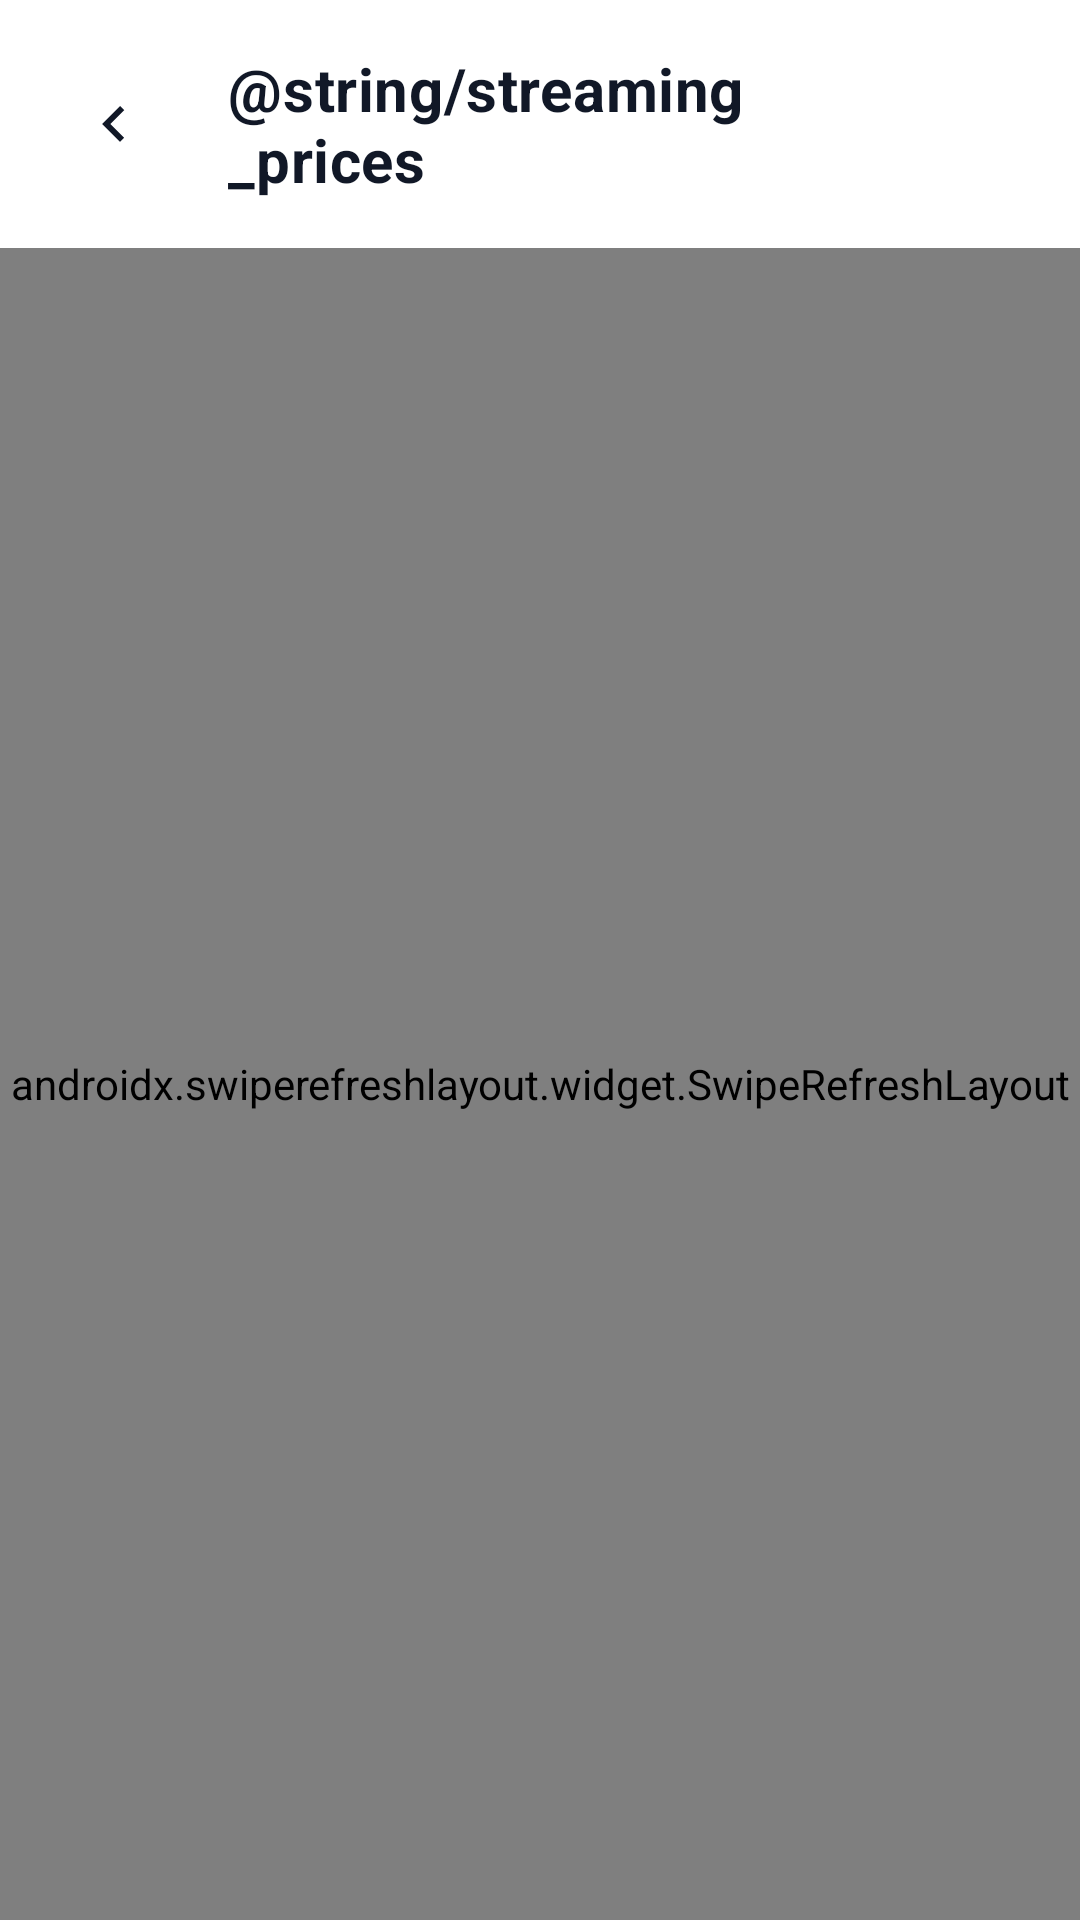

The Android layout XML behind this screen, and the referenced resources:
<!-- AndroidManifest.xml: application theme Theme.Aboneliklerim -->
<!-- res/layout/activity_streaming_prices.xml -->
<?xml version="1.0" encoding="utf-8"?>
<androidx.constraintlayout.widget.ConstraintLayout
    xmlns:android="http://schemas.android.com/apk/res/android"
    xmlns:app="http://schemas.android.com/apk/res-auto"
    xmlns:tools="http://schemas.android.com/tools"
    android:layout_width="match_parent"
    android:layout_height="match_parent"
    android:background="@color/bg_main"
    android:fitsSystemWindows="true">

    
    <LinearLayout
        android:id="@+id/headerLayout"
        android:layout_width="match_parent"
        android:layout_height="wrap_content"
        android:orientation="horizontal"
        android:padding="16dp"
        android:paddingTop="40dp"
        android:gravity="center_vertical"
        app:layout_constraintTop_toTopOf="parent"
        app:layout_constraintStart_toStartOf="parent"
        app:layout_constraintEnd_toEndOf="parent">

        <ImageButton
            android:id="@+id/btnBack"
            android:layout_width="44dp"
            android:layout_height="44dp"
            android:background="@drawable/back_button_bg"
            android:src="@drawable/ic_back_chevron"
            android:padding="10dp"
            android:scaleType="centerInside"
            android:tint="@color/text_main"
            android:contentDescription="@string/back" />

        <TextView
            android:layout_width="0dp"
            android:layout_height="wrap_content"
            android:layout_weight="1"
            android:layout_marginStart="16dp"
            android:text="@string/streaming_prices"
            android:textColor="@color/text_main"
            android:textSize="20sp"
            android:textStyle="bold"
            android:letterSpacing="0.01" />

        <ImageButton
            android:id="@+id/btnRefresh"
            android:layout_width="44dp"
            android:layout_height="44dp"
            android:background="?attr/selectableItemBackgroundBorderless"
            android:src="@drawable/senkronize"
            android:padding="10dp"
            android:scaleType="centerInside"
            android:tint="@color/primary_indigo"
            android:contentDescription="@string/update" />
    </LinearLayout>

    
    <androidx.swiperefreshlayout.widget.SwipeRefreshLayout
        android:id="@+id/swipeRefreshLayout"
        android:layout_width="match_parent"
        android:layout_height="0dp"
        app:layout_constraintTop_toBottomOf="@id/headerLayout"
        app:layout_constraintBottom_toBottomOf="parent"
        app:layout_constraintStart_toStartOf="parent"
        app:layout_constraintEnd_toEndOf="parent">

        <androidx.core.widget.NestedScrollView
            android:layout_width="match_parent"
            android:layout_height="match_parent"
            android:fillViewport="true">

            <LinearLayout
                android:layout_width="match_parent"
                android:layout_height="wrap_content"
                android:orientation="vertical"
                android:padding="16dp">

                
                <androidx.cardview.widget.CardView
                    android:layout_width="match_parent"
                    android:layout_height="wrap_content"
                    app:cardCornerRadius="16dp"
                    app:cardElevation="0dp"
                    app:cardBackgroundColor="@color/surface_main"
                    android:layout_marginBottom="16dp">
                    
                    <LinearLayout
                        android:layout_width="match_parent"
                        android:layout_height="wrap_content"
                        android:orientation="horizontal"
                        android:padding="16dp"
                        android:gravity="center_vertical">
                        
                        <ImageView
                            android:layout_width="24dp"
                            android:layout_height="24dp"
                            android:src="@drawable/global"
                            android:layout_marginEnd="12dp" />
                        
                        <TextView
                            android:layout_width="match_parent"
                            android:layout_height="wrap_content"
                            android:text="Prices are fetched globally and converted to your default currency using live daily exchange rates."
                            android:textColor="@color/text_secondary"
                            android:textSize="13sp" />
                    </LinearLayout>
                </androidx.cardview.widget.CardView>

                
                <androidx.recyclerview.widget.RecyclerView
                    android:id="@+id/rvStreamingPlatforms"
                    android:layout_width="match_parent"
                    android:layout_height="wrap_content"
                    android:nestedScrollingEnabled="false"
                    tools:listitem="@layout/item_streaming_platform" />

                
                <TextView
                    android:id="@+id/tvLastUpdate"
                    android:layout_width="match_parent"
                    android:layout_height="wrap_content"
                    android:gravity="center"
                    android:padding="24dp"
                    android:textColor="@color/text_secondary"
                    android:textSize="12sp"
                    tools:text="Son Güncelleme: 19.05.2026 16:30" />
            </LinearLayout>
        </androidx.core.widget.NestedScrollView>
    </androidx.swiperefreshlayout.widget.SwipeRefreshLayout>

    
    <FrameLayout
        android:id="@+id/loadingOverlay"
        android:layout_width="match_parent"
        android:layout_height="match_parent"
        android:background="#80000000"
        android:visibility="gone"
        android:clickable="true"
        android:focusable="true">

        <ProgressBar
            android:layout_width="wrap_content"
            android:layout_height="wrap_content"
            android:layout_gravity="center"
            android:indeterminateTint="@color/white" />
    </FrameLayout>

</androidx.constraintlayout.widget.ConstraintLayout>
<!-- res/layout/item_streaming_platform.xml (included above) -->
<?xml version="1.0" encoding="utf-8"?>
<androidx.cardview.widget.CardView
    xmlns:android="http://schemas.android.com/apk/res/android"
    xmlns:app="http://schemas.android.com/apk/res-auto"
    xmlns:tools="http://schemas.android.com/tools"
    android:layout_width="match_parent"
    android:layout_height="wrap_content"
    app:cardCornerRadius="16dp"
    app:cardElevation="2dp"
    app:cardUseCompatPadding="true"
    android:layout_marginBottom="8dp"
    android:foreground="?attr/selectableItemBackground">

    <LinearLayout
        android:layout_width="match_parent"
        android:layout_height="wrap_content"
        android:orientation="vertical"
        android:padding="16dp">

        
        <LinearLayout
            android:layout_width="match_parent"
            android:layout_height="wrap_content"
            android:orientation="horizontal"
            android:gravity="center_vertical"
            android:layout_marginBottom="12dp">

            <ImageView
                android:id="@+id/imgPlatformLogo"
                android:layout_width="48dp"
                android:layout_height="48dp"
                android:src="@drawable/ic_logo_prime_video"
                android:scaleType="centerInside"
                android:contentDescription="Platform Logo" />

            <TextView
                android:id="@+id/tvPlatformName"
                android:layout_width="0dp"
                android:layout_height="wrap_content"
                android:layout_weight="1"
                android:layout_marginStart="16dp"
                android:textColor="@color/text_main"
                android:textSize="18sp"
                android:textStyle="bold"
                tools:text="Amazon Prime Video" />

            
            <TextView
                android:id="@+id/tvTrendBadge"
                android:layout_width="wrap_content"
                android:layout_height="wrap_content"
                android:background="@drawable/bg_shared_contact_pill"
                android:paddingHorizontal="10dp"
                android:paddingVertical="4dp"
                android:textColor="@color/text_secondary"
                android:textSize="11sp"
                android:textStyle="bold"
                tools:text="Stable" />

            
            <ImageView
                android:id="@+id/imgNotificationBell"
                android:layout_width="32dp"
                android:layout_height="32dp"
                android:layout_marginStart="8dp"
                android:padding="4dp"
                android:src="@drawable/ic_bell"
                android:clickable="true"
                android:focusable="true"
                android:background="?attr/selectableItemBackgroundBorderless"
                android:contentDescription="Toggle Notification" />
        </LinearLayout>

        
        <View
            android:layout_width="match_parent"
            android:layout_height="1dp"
            android:background="@color/surface_secondary"
            android:layout_marginBottom="12dp" />

        
        <LinearLayout
            android:id="@+id/plansContainer"
            android:layout_width="match_parent"
            android:layout_height="wrap_content"
            android:orientation="vertical"
            android:layout_marginBottom="12dp"
            tools:layout_height="60dp">
            
        </LinearLayout>

        
        <View
            android:layout_width="match_parent"
            android:layout_height="1dp"
            android:background="@color/surface_secondary"
            android:layout_marginBottom="12dp" />

        
        <LinearLayout
            android:id="@+id/btnOpenWeb"
            android:layout_width="match_parent"
            android:layout_height="wrap_content"
            android:orientation="horizontal"
            android:gravity="center"
            android:padding="8dp"
            android:background="?attr/selectableItemBackground"
            android:clickable="true"
            android:focusable="true">

            <TextView
                android:layout_width="wrap_content"
                android:layout_height="wrap_content"
                android:text="@string/open_website"
                android:textColor="@color/primary_indigo"
                android:textSize="14sp"
                android:textStyle="bold"
                android:layout_marginEnd="6dp" />

            <ImageView
                android:layout_width="16dp"
                android:layout_height="16dp"
                android:src="@drawable/ic_chevron_right_bold"
                android:tint="@color/primary_indigo" />
        </LinearLayout>

    </LinearLayout>
</androidx.cardview.widget.CardView>
<!-- resources referenced by this layout -->
<resources>
  <color name="bg_main">#FFFFFF</color>
  <color name="primary_indigo">#730692</color>
  <color name="surface_main">#F3F4F6</color>
  <color name="surface_secondary">#E5E7EB</color>
  <color name="text_main">#111827</color>
  <color name="text_secondary">#6B7280</color>
  <color name="white">#FFFFFFFF</color>
  <!-- drawable back_button_bg (drawable) -->
  <ripple xmlns:android="http://schemas.android.com/apk/res/android"
      android:color="#44730692">
      <item android:id="@android:id/mask">
          <shape android:shape="oval">
              <solid android:color="@android:color/white" />
          </shape>
      </item>
      <item>
          <selector>
              <item android:state_pressed="true">
                  <shape android:shape="oval">
                      <solid android:color="@color/primary_indigo" />
                      <stroke android:width="1dp" android:color="#44FFFFFF" />
                  </shape>
              </item>
              <item>
                  <shape android:shape="oval">
                      <solid android:color="#1AFFFFFF" />
                      <stroke android:width="1dp" android:color="#22FFFFFF" />
                  </shape>
              </item>
          </selector>
      </item>
  </ripple>
  <!-- drawable bg_shared_contact_pill (drawable) -->
  <?xml version="1.0" encoding="utf-8"?>
  <shape xmlns:android="http://schemas.android.com/apk/res/android">
      <solid android:color="#1A730692" /> 
      <corners android:radius="16dp" />
      <stroke android:width="1dp" android:color="#730692" />
  </shape>
  <!-- drawable ic_back_chevron (drawable) -->
  <vector xmlns:android="http://schemas.android.com/apk/res/android"
      android:width="24dp"
      android:height="24dp"
      android:viewportWidth="24"
      android:viewportHeight="24">
      <path
          android:fillColor="#FFFFFF"
          android:pathData="M15.41,16.59L10.83,12L15.41,7.41L14,6L8,12L14,18L15.41,16.59Z" />
  </vector>
  <!-- drawable ic_chevron_right_bold (drawable) -->
  <vector xmlns:android="http://schemas.android.com/apk/res/android"
      android:width="24dp"
      android:height="24dp"
      android:viewportWidth="24"
      android:viewportHeight="24">
      <path
          android:fillColor="#FFFFFF"
          android:pathData="M8.5,5L15.5,12L8.5,19L10.5,21L19.5,12L10.5,3Z" />
  </vector>
  <!-- drawable ic_logo_prime_video (drawable) -->
  <vector xmlns:android="http://schemas.android.com/apk/res/android"
      android:width="48dp"
      android:height="48dp"
      android:viewportWidth="48"
      android:viewportHeight="48">
      
      <path
          android:fillColor="#1A242F"
          android:pathData="M24,24m-22,0a22,22 0,1,1 44,0a22,22 0,1,1 -44,0" />
      
      <path
          android:fillColor="#FFFFFF"
          android:pathData="M19,16 L33,24 L19,32 Z" />
      
      <path
          android:fillColor="#FF9900"
          android:pathData="M14,35 Q24,40 34,35 Q24,37 14,35" />
  </vector>
  <string name="back">Back</string>
  <string name="update">Update</string>
  <color name="black">#FF000000</color>
  <!-- drawable cursor_purple (drawable) -->
  <?xml version="1.0" encoding="utf-8"?>
  <shape xmlns:android="http://schemas.android.com/apk/res/android">
      <size android:width="2dp" />
      <solid android:color="@color/primary_indigo" />
  </shape>
  <color name="text_sub">#6B7280</color>
</resources>
